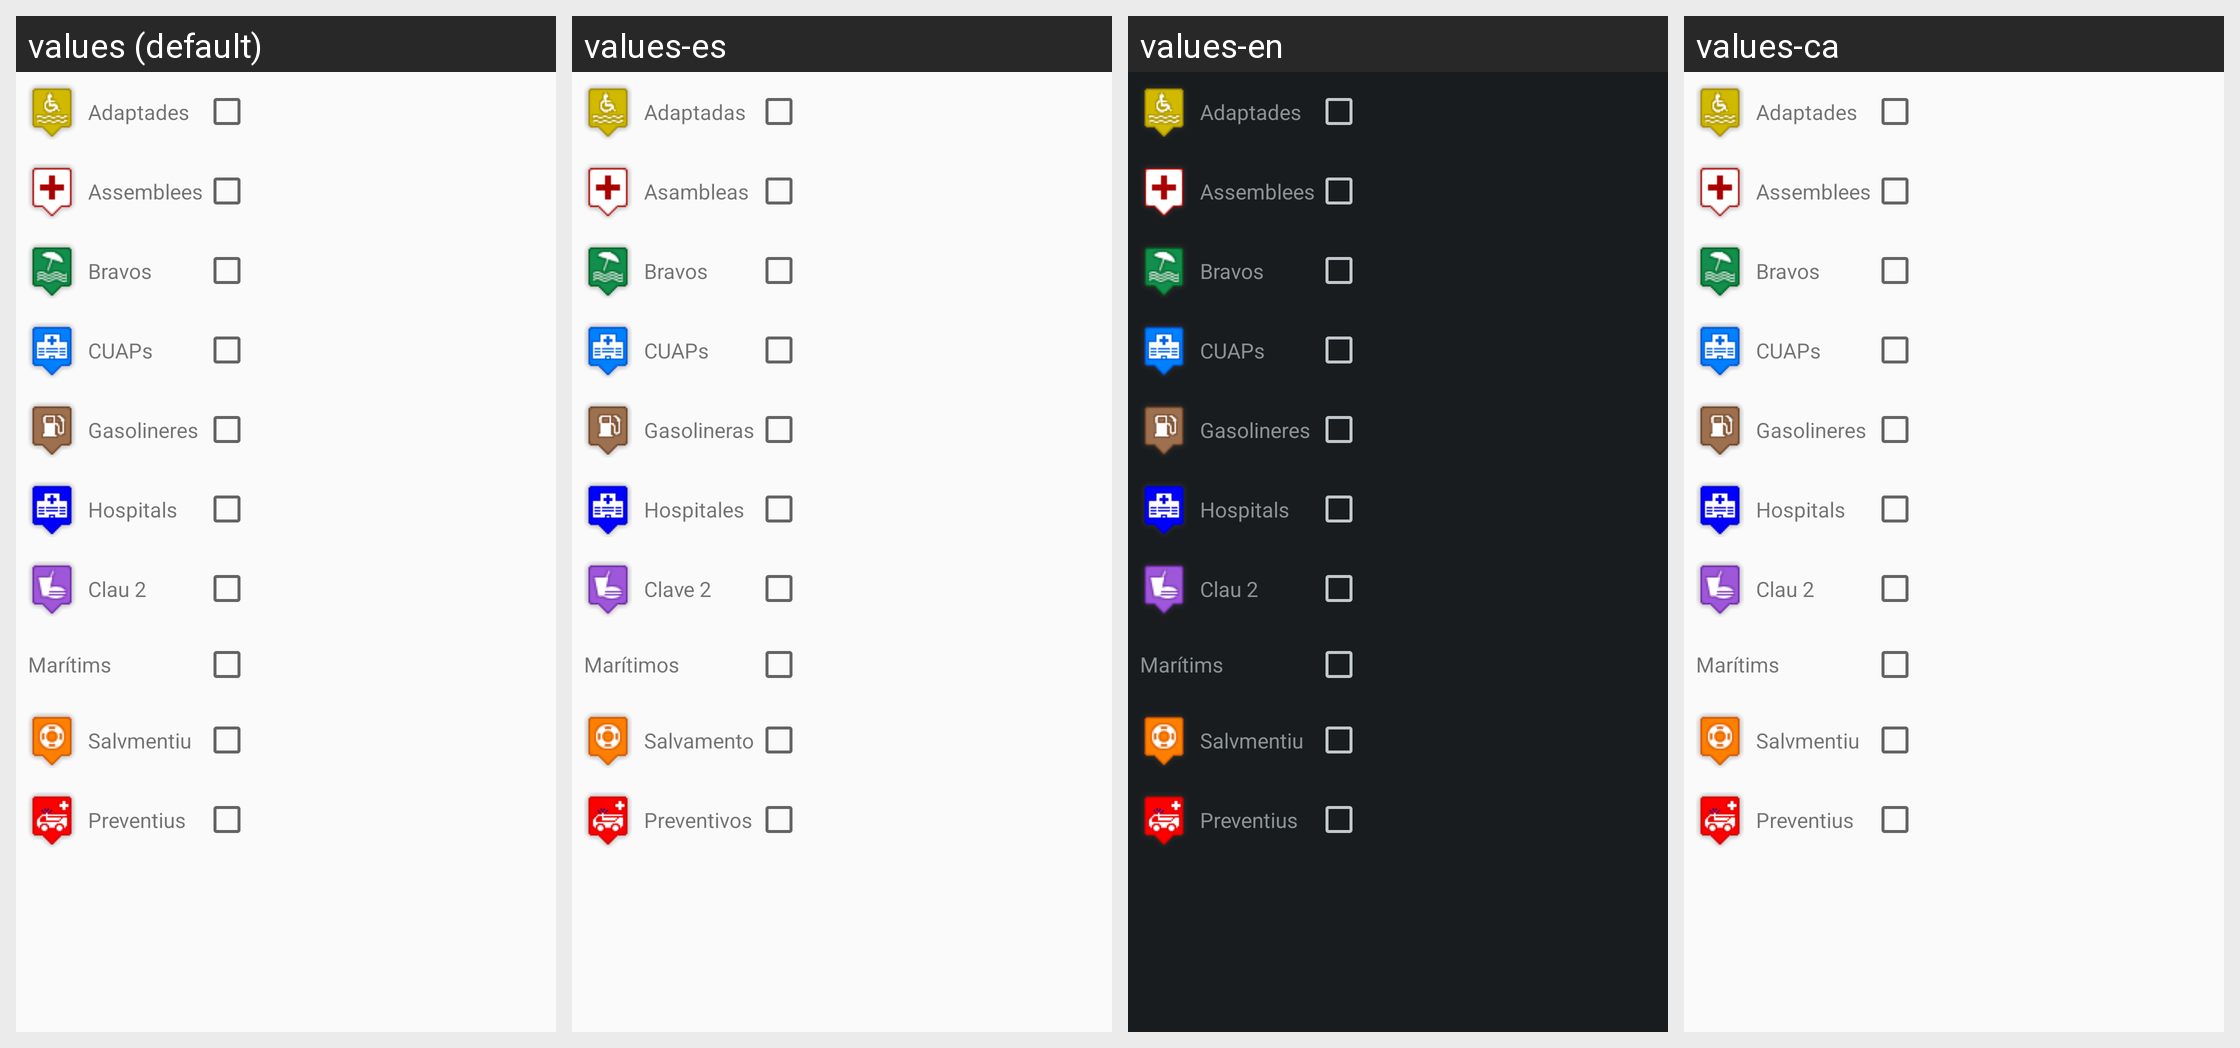

Locale-by-locale string values for the Android screen shown in this grid:
Android screen res/layout/sidebar.xml rendered under 4 locales, left to right: values (default), values-es, values-en, values-ca. Device: Nexus 5 (rendered at 1080×1920; each locale shown at half size, 540×960, under a caption strip naming it); theme AppTheme.
Strings drawn on this screen, with the default value and each locale's value (text and hints the layout hard-codes, and strings that could not be matched under every locale, appear in the picture but are not listed):

marker_type_adaptadas
  values: Adaptades
  values-es: Adaptadas
  values-en: Adaptades
  values-ca: Adaptades  [not translated; the default value is used]

marker_type_asamblea
  values: Assemblees
  values-es: Asambleas
  values-en: Assemblees
  values-ca: Assemblees  [not translated; the default value is used]

marker_type_bravo
  values: Bravos
  values-es: Bravos
  values-en: Bravos
  values-ca: Bravos  [not translated; the default value is used]

marker_type_cuap
  values: CUAPs
  values-es: CUAPs
  values-en: CUAPs
  values-ca: CUAPs  [not translated; the default value is used]

marker_type_gasolinera
  values: Gasolineres
  values-es: Gasolineras
  values-en: Gasolineres
  values-ca: Gasolineres  [not translated; the default value is used]

marker_type_hospital
  values: Hospitals
  values-es: Hospitales
  values-en: Hospitals
  values-ca: Hospitals  [not translated; the default value is used]

marker_type_nostrum
  values: Clau 2
  values-es: Clave 2
  values-en: Clau 2
  values-ca: Clau 2  [not translated; the default value is used]

marker_type_maritimo
  values: Marítims
  values-es: Marítimos
  values-en: Marítims
  values-ca: Marítims  [not translated; the default value is used]

marker_type_salvamento
  values: Salvmentiu
  values-es: Salvamento
  values-en: Salvmentiu
  values-ca: Salvmentiu  [not translated; the default value is used]

marker_type_terrestre
  values: Preventius
  values-es: Preventivos
  values-en: Preventius
  values-ca: Preventius  [not translated; the default value is used]
